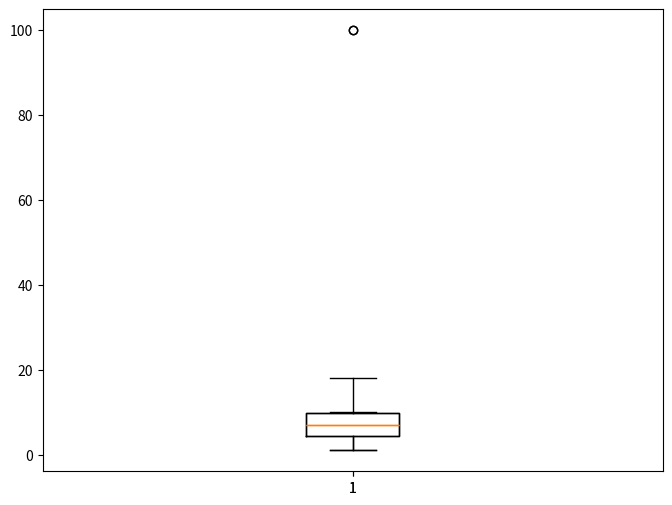

This chart was generated by the following Python code:
import pandas as pd
import numpy as np
import matplotlib.pyplot as plt

a = pd.Series([1, 2, np.nan, 4, 5, 6, np.nan, 8, 9, 10])
# 결측치를 100으로 대체해보기
a[a.isna()] = 100

# boxplot 그리기 -> 보고서에 요소들의 박스플록
plt.figure(figsize=(8,6))
plt.boxplot(a, vert=True)   # vert-방향, True를 주면 수직으로, False면 수평
plt.show()

# 하한 Q1(1/4분위수) - 1.5*(Q3-Q1)보다 작으면 이상치
# 상한 Q3(3/4분위수) + 1.5*(Q3-Q1)보다 크면 이상치
# boxplot의 사각형 그림이 가운데쯤 있으면 대칭형 정규분포
# 위로 올라가면 Q3쪽에 치우치는 경우에는 오른쪽으로 쏠린 그래프
# 아래로 내려가면 Q1쪽에 치우치는 경우에는 왼쪽으로 쏠린 그래프

def outfliers_iqr(data):    # 이 함수는 이상치의 하한과 상한을 반환한다.
    q1, q3 = np.percentile(data, [25, 75])
    iqr = q3 - q1
    lower_bound = q1 - iqr*1.5
    upper_bound = q3 + iqr*1.5
    return lower_bound, upper_bound

lower, upper = outfliers_iqr(a)
print("하한:", lower)
print("상한:", upper)

# 이상치 발생했을 때 삭제시킬 수도 있다.
a[ a<lower ] = lower    # 하한보다 낮은 값들이 있으면 대체하자
a[ a>upper ] = upper
plt.boxplot(a, vert=True)
plt.show()




